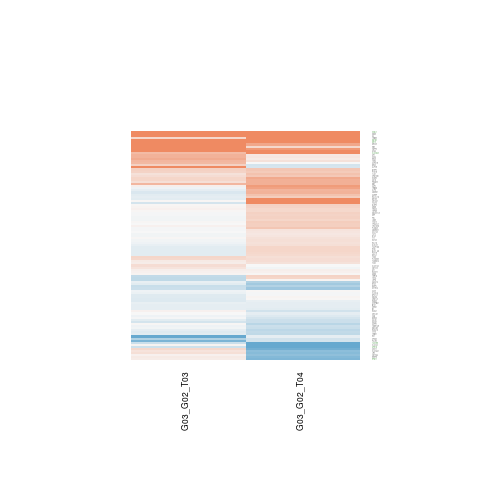

Values plotted in this chart, from the file beside it:
G03_G02_T03.gene.id, G03_G02_T03.ENSEMBL, G03_G02_T03.ENTREZID, G03_G02_T03.SYMBOL, G03_G02_T03.logFC, G03_G02_T03.AveExpr, G03_G02_T03.t, G03_G02_T03.P.Value, G03_G02_T03.adj.P.Val, G03_G02_T03.B, G03_G02_T04.gene.id, G03_G02_T04.ENSEMBL, G03_G02_T04.ENTREZID, G03_G02_T04.SYMBOL, G03_G02_T04.logFC, G03_G02_T04.AveExpr, G03_G02_T04.t, G03_G02_T04.P.Value, G03_G02_T04.adj.P.Val, G03_G02_T04.B
ENSG00000010310, ENSG00000010295, 25900, IFFO1, -0.1354, -0.02858, -0.3285, 0.7481, 0.9999, -5.618, ENSG00000010310, ENSG00000010295, 25900, IFFO1, -0.5642, -0.02858, -1.167, 0.2654, 0.4796, -5.212
ENSG00000015532, ENSG00000015520, 29881, NPC1L1, -0.1538, 4.322, -0.6134, 0.5509, 0.9999, -6.243, ENSG00000015532, ENSG00000015520, 29881, NPC1L1, -0.02423, 4.322, -0.09961, 0.9223, 0.9597, -6.817
ENSG00000022567, ENSG00000022556, 55655, NLRP2, 0.01607, 4.371, 0.09873, 0.923, 0.9999, -6.512, ENSG00000022567, ENSG00000022556, 55655, NLRP2, 0.3459, 4.371, 2.043, 0.06318, 0.2161, -4.916
ENSG00000024048, ENSG00000023909, 2730, GCLM, -0.1356, 6.701, -1.014, 0.3303, 0.9999, -6.133, ENSG00000024048, ENSG00000023909, 2730, GCLM, -0.3005, 6.701, -2.222, 0.04586, 0.1823, -4.781
ENSG00000025708, ENSG00000025434, 10062, NR1H3, -0.152, 1.62, -0.2146, 0.8336, 0.9999, -5.531, ENSG00000025708, ENSG00000025434, 10062, NR1H3, 1.252, 1.62, 2.184, 0.04916, 0.1895, -4.026
ENSG00000029363, ENSG00000029153, 56938, ARNTL2, -0.1729, 8.732, -1.192, 0.256, 0.9999, -5.937, ENSG00000029363, ENSG00000029153, 56938, ARNTL2, 0.01994, 8.732, 0.1376, 0.8928, 0.9449, -6.999
ENSG00000048544, ENSG00000048540, 55885, LMO3, -0.04635, 5.651, -0.2843, 0.7809, 0.9999, -6.597, ENSG00000048544, ENSG00000048540, 55885, LMO3, 0.3087, 5.651, 1.853, 0.08824, 0.2571, -5.354
ENSG00000048649, ENSG00000048545, 2978, GUCA1A, -0.1042, 6.693, -0.6277, 0.5418, 0.9999, -6.451, ENSG00000048649, ENSG00000048545, 2978, GUCA1A, -0.491, 6.693, -2.92, 0.01262, 0.1015, -3.539
ENSG00000051382, ENSG00000051180, 5888, RAD51, 0.07105, 5.417, 0.4527, 0.6587, 0.9999, -6.506, ENSG00000051382, ENSG00000051180, 5888, RAD51, -0.256, 5.417, -1.608, 0.1333, 0.3209, -5.699
ENSG00000055917, ENSG00000055732, 55283, MCOLN3, -0.03763, 8.409, -0.3222, 0.7528, 0.9999, -6.598, ENSG00000055917, ENSG00000055732, 55283, MCOLN3, -0.3341, 8.409, -2.861, 0.0141, 0.1065, -3.656
ENSG00000063180, ENSG00000063176, 56848, SPHK2, -0.4936, 3.149, -1.815, 0.09408, 0.9999, -4.728, ENSG00000063180, ENSG00000063176, 56848, SPHK2, -0.2668, 3.149, -0.984, 0.3442, 0.5555, -6.099
ENSG00000065361, ENSG00000065325, 9340, GLP2R, 1.297, -0.6667, 1.59, 0.1374, 0.9999, -4.411, ENSG00000065361, ENSG00000065325, 9340, GLP2R, -0.2236, -0.6667, -0.294, 0.7737, 0.8777, -5.691
ENSG00000068323, ENSG00000068137, 79990, PLEKHH3, 0.2867, 5.774, 1.936, 0.0763, 0.9999, -4.91, ENSG00000068323, ENSG00000068137, 79990, PLEKHH3, 0.2507, 5.774, 1.657, 0.123, 0.3076, -5.653
ENSG00000068878, ENSG00000068784, 55133, SRBD1, -0.1232, 6.943, -0.835, 0.4197, 0.9999, -6.292, ENSG00000068878, ENSG00000068784, 55133, SRBD1, -0.1304, 6.943, -0.876, 0.3979, 0.6038, -6.602
ENSG00000079482, ENSG00000079435, 3991, LIPE, 0.2146, -0.5295, 0.5185, 0.6134, 0.9999, -5.315, ENSG00000079482, ENSG00000079435, 3991, LIPE, -0.7574, -0.5295, -1.886, 0.08333, 0.2493, -4.262
ENSG00000080546, ENSG00000080493, 8671, SLC4A4, 0.04673, 4.811, 0.1206, 0.906, 0.9999, -6.589, ENSG00000080546, ENSG00000080493, 8671, SLC4A4, -1.346, 4.811, -3.151, 0.008187, 0.08457, -2.983
ENSG00000083123, ENSG00000083093, 79728, PALB2, -0.8507, 2.822, -2.969, 0.01152, 0.4831, -2.694, ENSG00000083123, ENSG00000083093, 79728, PALB2, -0.2445, 2.822, -0.97, 0.3508, 0.5616, -5.998
ENSG00000087460, ENSG00000087303, 22795, NID2, 0.5663, 9.591, 2.979, 0.0113, 0.4791, -3.112, ENSG00000087460, ENSG00000087303, 22795, NID2, 0.6324, 9.591, 3.338, 0.005778, 0.07391, -2.767
ENSG00000089006, ENSG00000088926, 2160, F11, 0.02661, 6.496, 0.1552, 0.8792, 0.9999, -6.645, ENSG00000089006, ENSG00000088926, 2160, F11, 0.214, 6.496, 1.234, 0.2405, 0.4529, -6.233
ENSG00000089091, ENSG00000089050, 10741, RBBP9, 0.13, 0.1977, 0.3316, 0.7458, 0.9999, -5.493, ENSG00000089091, ENSG00000089050, 10741, RBBP9, -0.7913, 0.1977, -2.127, 0.05441, 0.1993, -4.003
ENSG00000094914, ENSG00000094755, 2568, GABRP, -0.1519, 4.812, -0.6278, 0.5417, 0.9999, -6.306, ENSG00000094914, ENSG00000094755, 2568, GABRP, 0.4807, 4.812, 2.041, 0.06346, 0.2166, -4.976
ENSG00000095794, ENSG00000095713, 55118, CRTAC1, 0.02955, 6.204, 0.07592, 0.9407, 0.9999, -6.652, ENSG00000095794, ENSG00000095713, 55118, CRTAC1, 1.068, 6.204, 2.644, 0.02114, 0.1274, -4.017
ENSG00000099875, ENSG00000099849, 8045, RASSF7, 0.06979, 6.348, 0.2745, 0.7883, 0.9999, -6.606, ENSG00000099875, ENSG00000099849, 8045, RASSF7, 0.05791, 6.348, 0.2272, 0.8241, 0.9052, -6.972
ENSG00000102174, ENSG00000102104, 6247, RS1, -1.235, 1.426, -0.8917, 0.3898, 0.9999, -5.381, ENSG00000102174, ENSG00000102104, 6247, RS1, -0.1295, 1.426, -0.1022, 0.9202, 0.9587, -6.17
ENSG00000104312, ENSG00000104218, 79848, CSPP1, 0.03081, 3.018, 0.08961, 0.93, 0.9999, -6.203, ENSG00000104312, ENSG00000104218, 79848, CSPP1, -0.4228, 3.018, -1.239, 0.2387, 0.4509, -5.798
ENSG00000105221, ENSG00000105186, 84079, ANKRD27, -0.01541, 6.987, -0.07814, 0.939, 0.9999, -6.652, ENSG00000105221, ENSG00000105186, 84079, ANKRD27, 0.1884, 6.987, 0.9498, 0.3606, 0.5711, -6.539
ENSG00000105369, ENSG00000105327, 27113, BBC3, 0.674, 0.09953, 1.185, 0.2584, 0.9999, -5.03, ENSG00000105369, ENSG00000105327, 27113, BBC3, 0.1302, 0.09953, 0.2056, 0.8405, 0.9145, -5.868
ENSG00000105556, ENSG00000105516, 1628, DBP, -0.0179, 3.834, -0.1021, 0.9203, 0.9999, -6.424, ENSG00000105556, ENSG00000105516, 1628, DBP, 0.3229, 3.834, 1.761, 0.1032, 0.2785, -5.267
ENSG00000105607, ENSG00000105549, 51298, THEG, -0.3783, 4.426, -1.99, 0.06939, 0.9999, -4.652, ENSG00000105607, ENSG00000105549, 51298, THEG, 0.3029, 4.426, 1.64, 0.1265, 0.3121, -5.541
ENSG00000106868, ENSG00000106772, 158471, PRUNE2, 0.2232, 0.9362, 0.5201, 0.6123, 0.9999, -5.509, ENSG00000106868, ENSG00000106772, 158471, PRUNE2, 0.6375, 0.9362, 1.659, 0.1226, 0.3068, -4.802
ENSG00000106993, ENSG00000106809, 4969, OGN, -0.05376, 4.883, -0.2247, 0.8259, 0.9999, -6.567, ENSG00000106993, ENSG00000106809, 4969, OGN, -0.1857, 4.883, -0.7369, 0.4751, 0.6713, -6.613
ENSG00000107130, ENSG00000106976, 1759, DNM1, 1.989, 1.755, 2.923, 0.01255, 0.5083, -2.888, ENSG00000107130, ENSG00000106976, 1759, DNM1, 3.148, 1.755, 2.657, 0.02064, 0.1263, -3.228
ENSG00000107872, ENSG00000107807, 3195, TLX1, 0.2131, 1.741, 0.6122, 0.5516, 0.9999, -5.666, ENSG00000107872, ENSG00000107807, 3195, TLX1, 0.4867, 1.741, 1.515, 0.1553, 0.3493, -5.172
ENSG00000111647, ENSG00000111490, 23329, TBC1D30, 0.06436, 5.896, 0.2421, 0.8127, 0.9999, -6.626, ENSG00000111647, ENSG00000111490, 23329, TBC1D30, 0.3759, 5.896, 1.364, 0.1973, 0.4026, -6.05
ENSG00000111802, ENSG00000111727, 29915, HCFC2, -0.04665, 5.652, -0.2695, 0.792, 0.9999, -6.591, ENSG00000111802, ENSG00000111727, 29915, HCFC2, 0.2285, 5.652, 1.307, 0.2153, 0.4237, -6.119
ENSG00000112081, ENSG00000111907, 7164, TPD52L1, 0.008334, 8.687, 0.04076, 0.9681, 0.9999, -6.652, ENSG00000112081, ENSG00000111907, 7164, TPD52L1, 0.3769, 8.687, 1.844, 0.08957, 0.2593, -5.401
ENSG00000113645, ENSG00000113525, 3567, IL5, 1.825, 0.9428, 1.04, 0.3186, 0.9999, -5.299, ENSG00000113645, ENSG00000113525, 3567, IL5, 2.147, 0.9428, 1.085, 0.2988, 0.5137, -5.459
ENSG00000113739, ENSG00000113595, 373, TRIM23, 0.2873, 0.9673, 0.214, 0.8341, 0.9999, -5.403, ENSG00000113739, ENSG00000113595, 373, TRIM23, 2.574, 0.9673, 2.361, 0.03566, 0.1621, -3.647
ENSG00000115540, ENSG00000115423, 1768, DNAH6, -0.1577, 4.988, -0.9461, 0.3624, 0.9999, -6.133, ENSG00000115540, ENSG00000115423, 1768, DNAH6, 0.04407, 4.988, 0.2561, 0.8021, 0.8941, -6.88
ENSG00000121690, ENSG00000121381, 50835, TAS2R9, -0.2956, 0.6834, -0.8358, 0.4193, 0.9999, -5.464, ENSG00000121690, ENSG00000121381, 50835, TAS2R9, -1.826, 0.6834, -4.389, 0.0008448, 0.03445, -0.3464
ENSG00000123815, ENSG00000123561, 6906, SERPINA7, -0.1048, 3.307, -0.4373, 0.6695, 0.9999, -6.161, ENSG00000123815, ENSG00000123561, 6906, SERPINA7, -0.1233, 3.307, -0.5243, 0.6095, 0.7671, -6.485
ENSG00000124225, ENSG00000124159, 8785, MATN4, 3.896, 3.433, 15.33, 2.38640766998179e-09, 1.2688386528983e-05, 9.635, ENSG00000124225, ENSG00000124159, 8785, MATN4, 4.116, 3.433, 15.55, 2.02454873662689e-09, 5.92332346618611e-06, 11.03
ENSG00000124571, ENSG00000124429, 79983, POF1B, -0.1467, 6.84, -0.8909, 0.3902, 0.9999, -6.244, ENSG00000124571, ENSG00000124429, 79983, POF1B, 0.2804, 6.84, 1.69, 0.1164, 0.2973, -5.626
ENSG00000125245, ENSG00000124813, 860, RUNX2, -0.1845, 4.439, -0.6712, 0.5146, 0.9999, -6.378, ENSG00000125245, ENSG00000124813, 860, RUNX2, -0.09478, 4.439, -0.284, 0.7811, 0.8815, -6.734
ENSG00000125430, ENSG00000125245, 2841, GPR18, -0.2896, 4.414, -1.516, 0.1549, 0.9999, -5.439, ENSG00000125430, ENSG00000125245, 2841, GPR18, -1.072, 4.414, -5.065, 0.0002621, 0.02025, 0.5062
ENSG00000125741, ENSG00000125571, 27178, IL37, 0.07639, 5.496, 0.3588, 0.7259, 0.9999, -6.561, ENSG00000125741, ENSG00000125571, 27178, IL37, 0.08416, 5.496, 0.3862, 0.706, 0.8352, -6.883
ENSG00000125817, ENSG00000125726, 970, CD70, 0.3075, 5.921, 1.496, 0.16, 0.9999, -5.553, ENSG00000125817, ENSG00000125726, 970, CD70, 0.6358, 5.921, 3.06, 0.009721, 0.09131, -3.272
ENSG00000125821, ENSG00000125733, 9322, TRIP10, -0.3604, 3.847, -1.941, 0.0757, 0.9999, -4.576, ENSG00000125821, ENSG00000125733, 9322, TRIP10, 0.3347, 3.847, 1.964, 0.07271, 0.2328, -4.935
ENSG00000126705, ENSG00000126351, 7067, THRA, 0.5729, 3.687, 1.552, 0.1463, 0.9999, -5.138, ENSG00000126705, ENSG00000126351, 7067, THRA, 0.2114, 3.687, 0.6107, 0.5526, 0.7267, -6.501
ENSG00000126777, ENSG00000126467, 60385, TSKS, 0.3146, 7.754, 1.735, 0.1078, 0.9999, -5.222, ENSG00000126777, ENSG00000126467, 60385, TSKS, 0.2307, 7.754, 1.271, 0.2275, 0.4384, -6.193
ENSG00000128891, ENSG00000128617, 611, OPN1SW, 0.2452, 4.407, 1.188, 0.2576, 0.9999, -5.784, ENSG00000128891, ENSG00000128617, 611, OPN1SW, 0.4293, 4.407, 2.073, 0.05998, 0.2102, -4.875
ENSG00000130772, ENSG00000130699, 6874, TAF4, -0.03113, 3.853, -0.1528, 0.881, 0.9999, -6.35, ENSG00000130772, ENSG00000130699, 6874, TAF4, 0.1534, 3.853, 0.7735, 0.4539, 0.6521, -6.431
ENSG00000131043, ENSG00000130827, 55558, PLXNA3, -0.02196, 5.861, -0.1184, 0.9077, 0.9999, -6.644, ENSG00000131043, ENSG00000130827, 55558, PLXNA3, 0.4563, 5.861, 2.404, 0.03294, 0.1565, -4.451
ENSG00000134287, ENSG00000134160, 4308, TRPM1, 0.02809, 7.217, 0.176, 0.8631, 0.9999, -6.638, ENSG00000134287, ENSG00000134160, 4308, TRPM1, 0.2776, 7.217, 1.734, 0.1081, 0.2853, -5.566
ENSG00000135441, ENSG00000135318, 4907, NT5E, -0.04793, 4.308, -0.2756, 0.7874, 0.9999, -6.395, ENSG00000135441, ENSG00000135318, 4907, NT5E, 0.1688, 4.308, 1.003, 0.3355, 0.5473, -6.304
ENSG00000136830, ENSG00000136694, 27179, IL36A, 1.202, 2.024, 1.621, 0.1304, 0.9999, -4.525, ENSG00000136830, ENSG00000136694, 27179, IL36A, 1.291, 2.024, 2.139, 0.05329, 0.197, -4.166
ENSG00000137547, ENSG00000137392, 1208, CLPS, -0.1153, 4.977, -0.4291, 0.6753, 0.9999, -6.489, ENSG00000137547, ENSG00000137392, 1208, CLPS, 0.5972, 4.977, 2.165, 0.05082, 0.1921, -4.794
ENSG00000137818, ENSG00000137700, 2542, SLC37A4, 0.2411, 10.76, 1.227, 0.243, 0.9999, -5.881, ENSG00000137818, ENSG00000137700, 2542, SLC37A4, -0.008007, 10.76, -0.04077, 0.9681, 0.9852, -6.99
ENSG00000138030, ENSG00000137857, 53905, DUOX1, -0.2382, 0.7537, -0.357, 0.7272, 0.9999, -5.416, ENSG00000138030, ENSG00000137857, 53905, DUOX1, -0.3084, 0.7537, -0.5542, 0.5894, 0.7523, -5.801
ENSG00000138031, ENSG00000137860, 9153, SLC28A2, 0.5324, 3.033, 1.814, 0.09423, 0.9999, -4.677, ENSG00000138031, ENSG00000137860, 9153, SLC28A2, 1.336, 3.033, 4.708, 0.0004833, 0.02725, 0.04594
... 50 more rows
